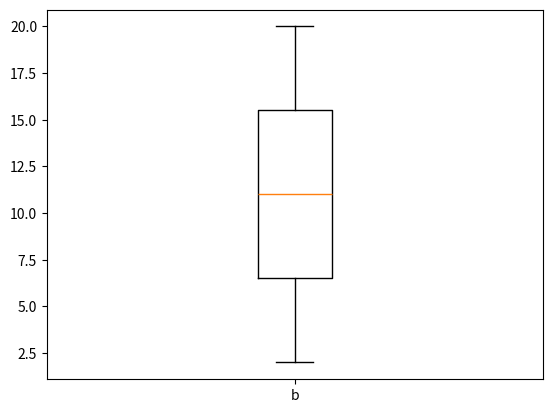

The matplotlib source for this figure:
import pandas as pd
import matplotlib.pyplot as plt

a = [1, 2, 3, 4, 5, 6, 7, 8, 9, 10]
b = [2, 4, 6, 8, 10, 12, 14, 16, 18, 20]

plt.boxplot(b, labels='b')
plt.show()